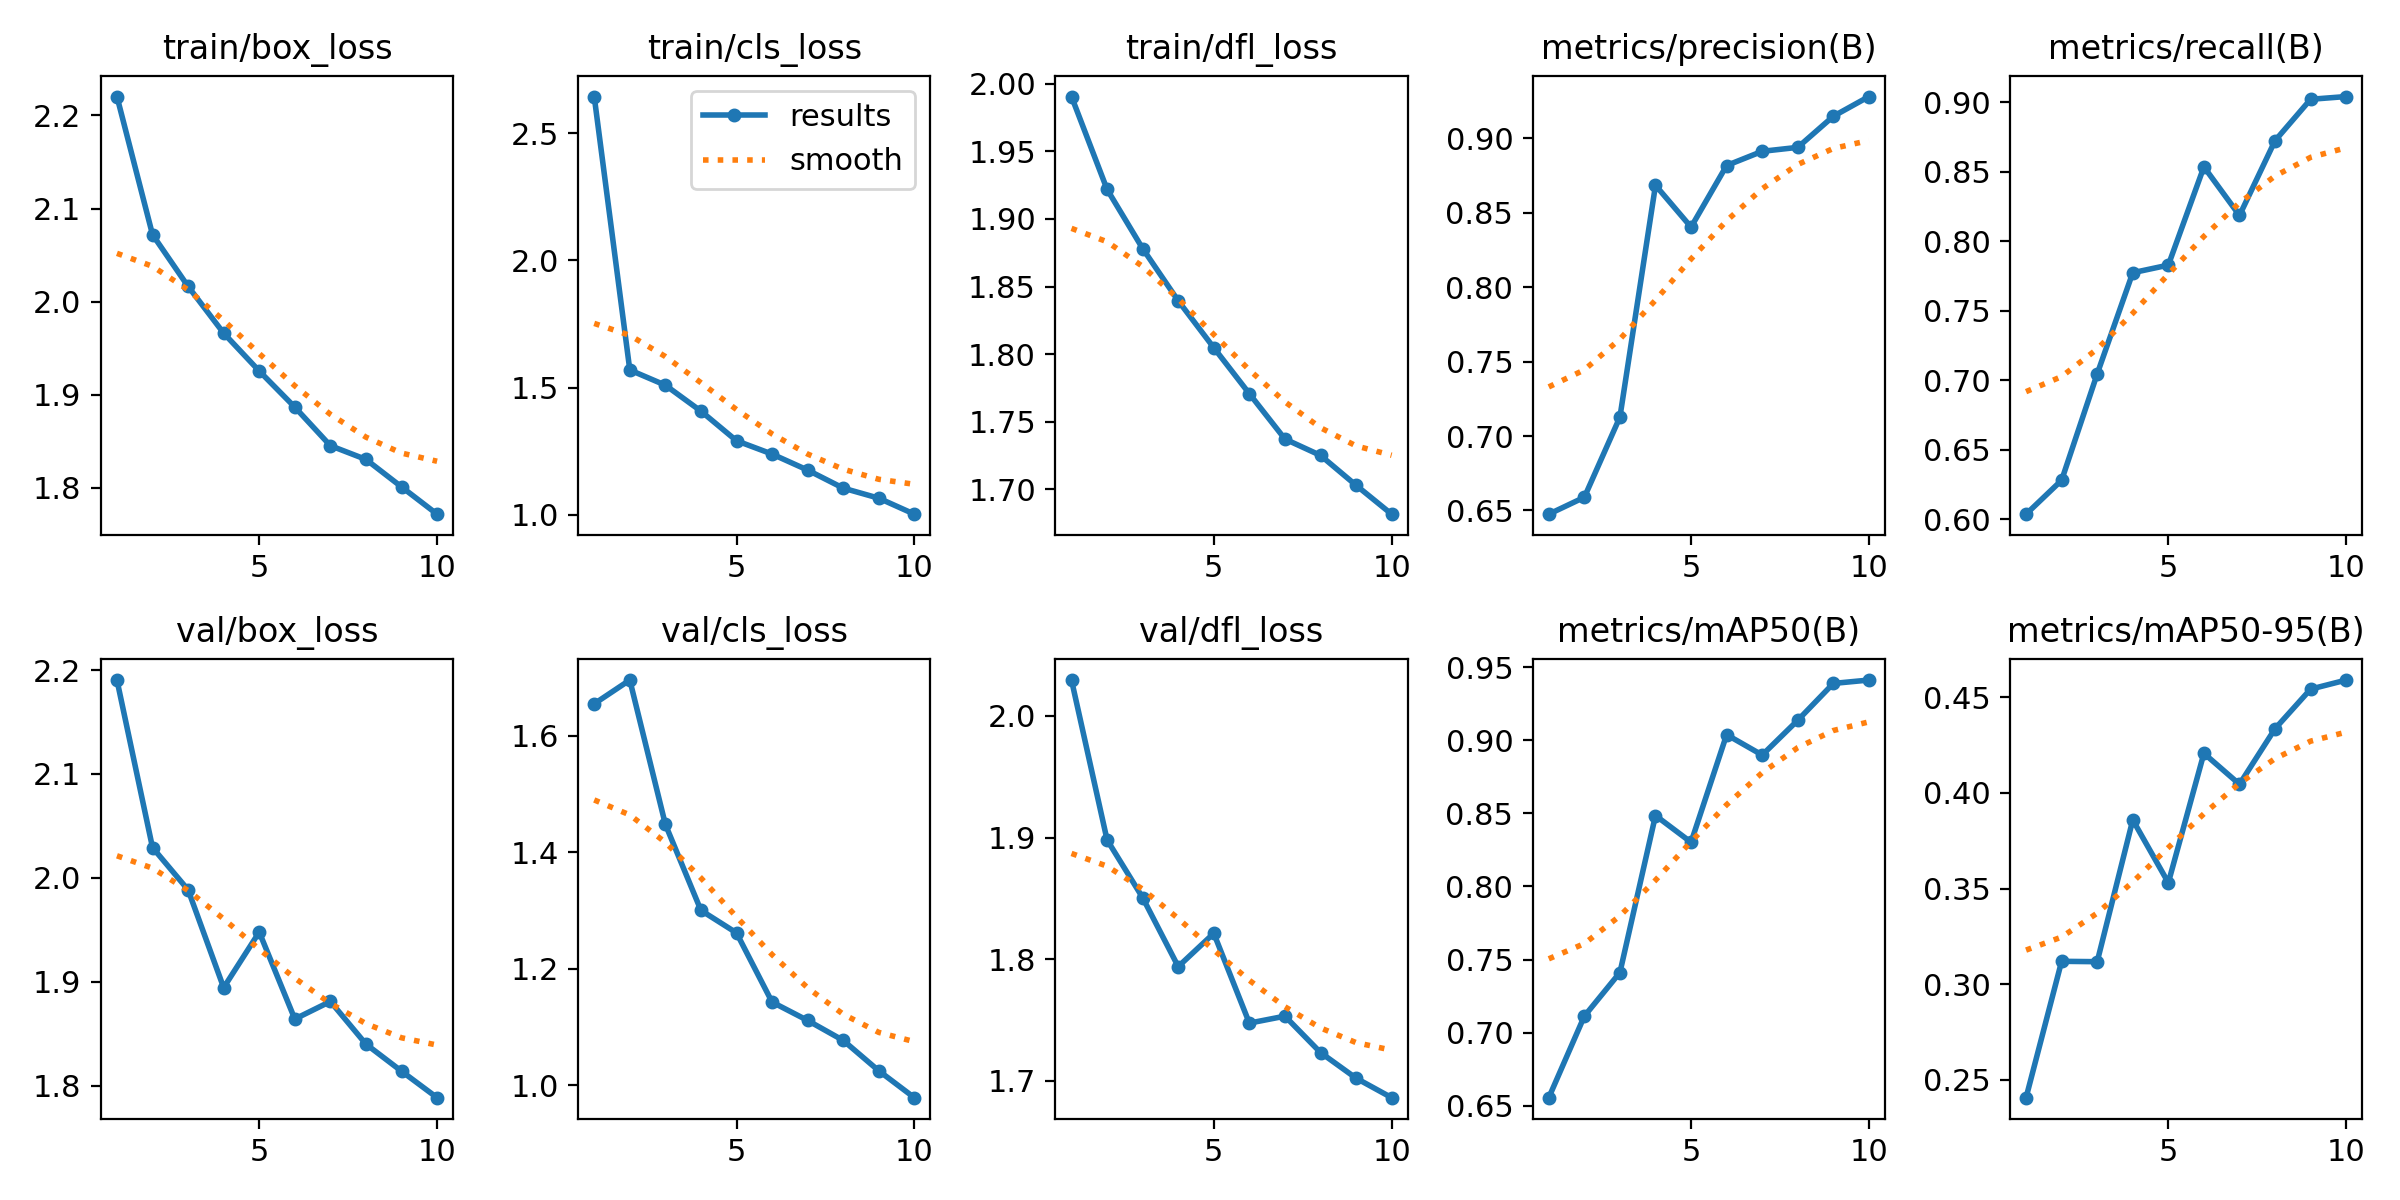

The data file committed next to this chart (first rows):
epoch, time, train/box_loss, train/cls_loss, train/dfl_loss, metrics/precision(B), metrics/recall(B), metrics/mAP50(B), metrics/mAP50-95(B), val/box_loss, val/cls_loss, val/dfl_loss, lr/pg0, lr/pg1, lr/pg2
1, 98.35, 2.22, 2.643, 1.991, 0.6475, 0.6038, 0.6554, 0.2406, 2.19, 1.654, 2.03, 0.0005542, 0.0005542, 0.0005542
2, 178.7, 2.072, 1.569, 1.922, 0.6589, 0.6281, 0.7112, 0.3119, 2.029, 1.695, 1.898, 0.001, 0.001, 0.001
3, 258.7, 2.016, 1.51, 1.878, 0.7128, 0.7046, 0.7411, 0.3117, 1.989, 1.448, 1.851, 0.001336, 0.001336, 0.001336
4, 1543, 1.966, 1.408, 1.839, 0.8686, 0.7774, 0.8486, 0.3859, 1.894, 1.3, 1.794, 0.001172, 0.001172, 0.001172
5, 1628, 1.925, 1.292, 1.805, 0.8405, 0.7829, 0.8303, 0.353, 1.948, 1.261, 1.821, 0.001007, 0.001007, 0.001007
6, 1713, 1.887, 1.239, 1.771, 0.8818, 0.8535, 0.9039, 0.4207, 1.864, 1.143, 1.747, 0.0008418, 0.0008418, 0.0008418
7, 1797, 1.845, 1.176, 1.737, 0.8914, 0.8185, 0.89, 0.4045, 1.881, 1.111, 1.753, 0.0006768, 0.0006768, 0.0006768
8, 1881, 1.83, 1.105, 1.725, 0.894, 0.8723, 0.9138, 0.4336, 1.84, 1.077, 1.723, 0.0005118, 0.0005118, 0.0005118
9, 1965, 1.801, 1.066, 1.703, 0.915, 0.9021, 0.939, 0.4543, 1.814, 1.025, 1.702, 0.0003467, 0.0003467, 0.0003467
10, 2048, 1.772, 1.003, 1.682, 0.9282, 0.9041, 0.9413, 0.459, 1.789, 0.9788, 1.686, 0.0001817, 0.0001817, 0.0001817
